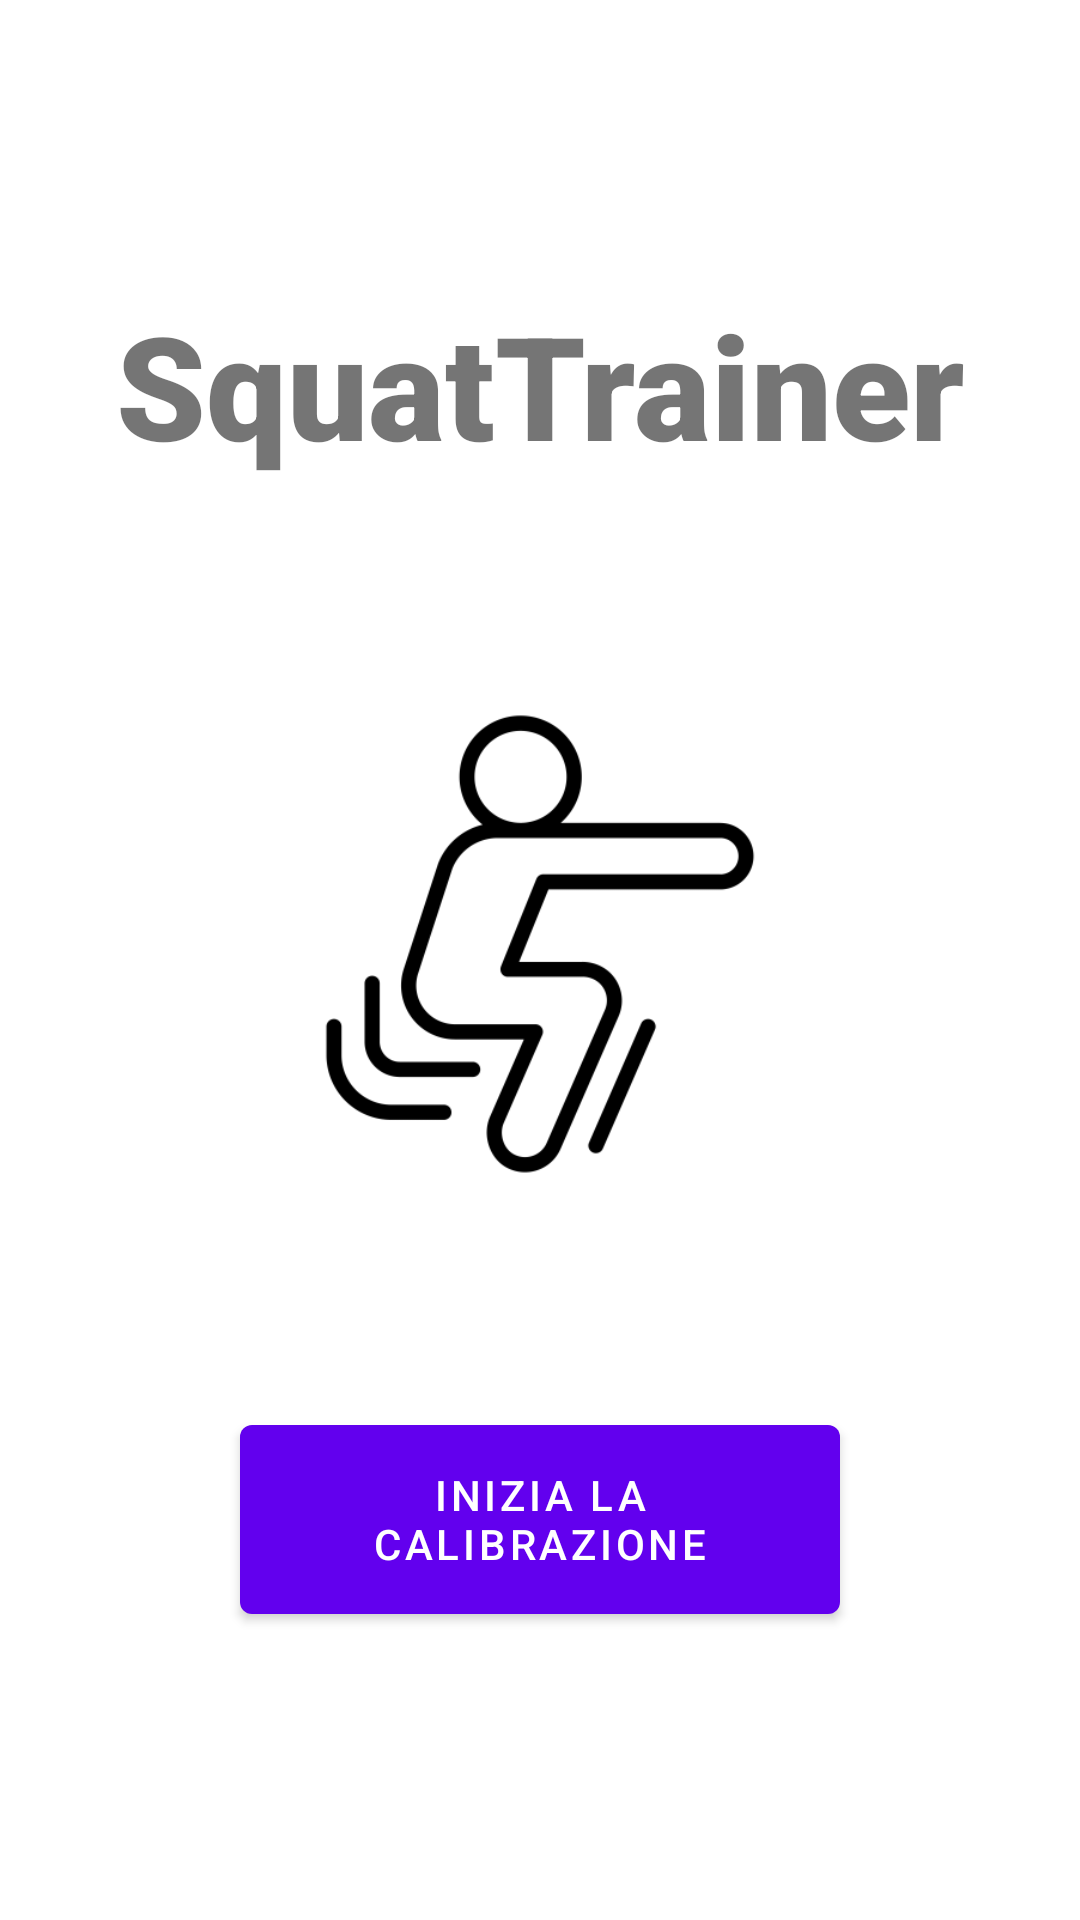

This screen was rendered from an Android layout file. Write that file and the resources it references.
<!-- AndroidManifest.xml: activity theme Theme.SquatTrainer.NoActionBar -->
<!-- res/layout/activity_main.xml -->
<?xml version="1.0" encoding="utf-8"?>
<androidx.constraintlayout.widget.ConstraintLayout
        xmlns:android="http://schemas.android.com/apk/res/android"
        xmlns:app="http://schemas.android.com/apk/res-auto" xmlns:tools="http://schemas.android.com/tools"
        android:layout_width="match_parent"
        android:layout_height="match_parent"
        tools:context=".MainActivity">
    <TextView
            android:text="SquatTrainer"
            android:layout_width="wrap_content"
            android:layout_height="wrap_content" android:id="@+id/textView2"
            app:layout_constraintTop_toTopOf="parent" android:layout_marginTop="96dp"
            app:layout_constraintEnd_toEndOf="parent" app:layout_constraintStart_toStartOf="parent"
            android:textSize="48sp" android:fontFamily="sans-serif-black"
            android:textAlignment="center"/>
    <Button
            android:layout_width="200dp"
            android:layout_height="75dp" android:id="@+id/startCalibration"
            app:layout_constraintEnd_toEndOf="parent"
            app:layout_constraintStart_toStartOf="parent"
            app:layout_constraintBottom_toBottomOf="parent" android:layout_marginBottom="96dp"
            android:text="Inizia la calibrazione"/>
    <ImageView
            android:layout_width="300dp"
            android:layout_height="300dp" app:srcCompat="@drawable/squaticon" android:id="@+id/imageView"
            app:layout_constraintStart_toStartOf="parent"
            app:layout_constraintEnd_toEndOf="parent"
            app:layout_constraintBottom_toTopOf="@+id/startCalibration"
            app:layout_constraintTop_toBottomOf="@+id/textView2"/>
</androidx.constraintlayout.widget.ConstraintLayout>
<!-- resources referenced by this layout -->
<resources>
  <!-- drawable squaticon: png bitmap (drawable, 13988 bytes) -->
  <style name="Theme.SquatTrainer.NoActionBar">
          <item name="windowActionBar">false</item>
          <item name="windowNoTitle">true</item>
      </style>
</resources>
